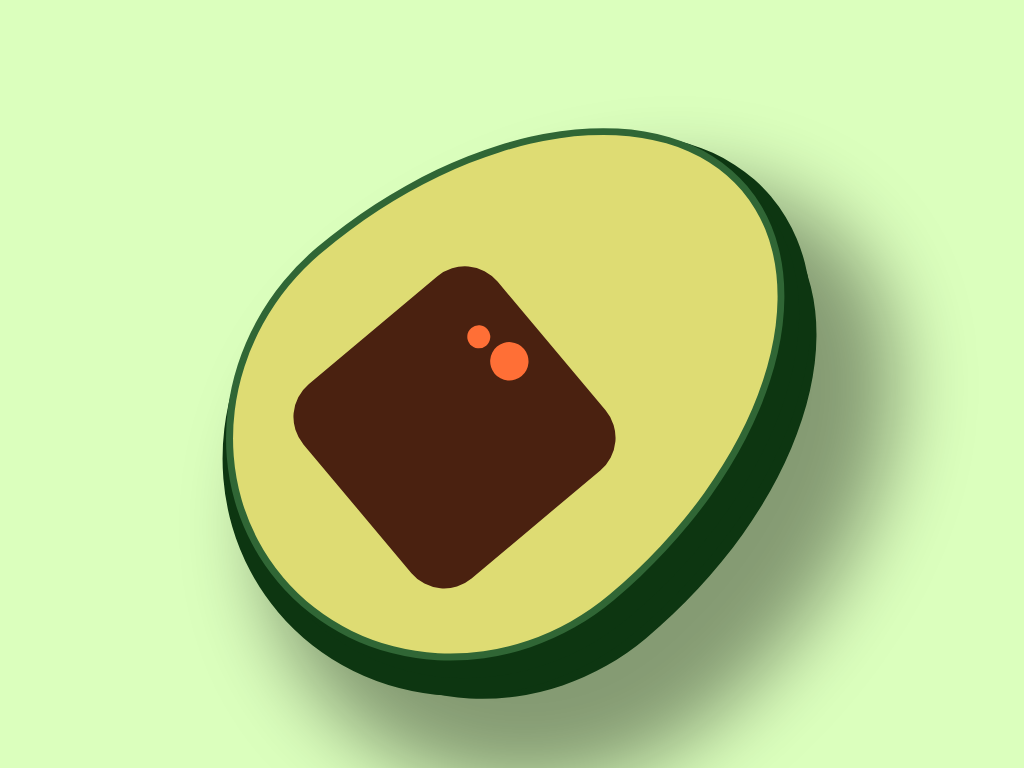

Give the HTML and CSS whose rendering is this image.

<!-- file: index.html -->
<!DOCTYPE html>
<html lang="en">
<head>
  <meta charset="UTF-8">
  <meta name="viewport" content="width=device-width, initial-scale=1.0">
  <meta http-equiv="X-UA-Compatible" content="ie=edge">
  <link rel="stylesheet" href="style.css">
  <title>Avocado</title>
</head>
<body>
  <div class="avocado"></div>
</body>
</html>


/* file: style.css */
*{
  paddin: 0;
  margin: 0;
  box-sizing: border-box;
}
body{
  display: flex;
  align-items: center;
  justify-content: center;
  background-color: #dbffbd;
  margin-top: 50vh;
}
div{
  position: absolute;
  height: 80vmin;
  width: 60vmin;
  border-radius: 50% 50% 50% 50% / 60% 60% 40% 40%;
  background-color: #dedc73;
  border: 1vmin solid #306635;
  box-shadow: 3vmin 0vmin rgba(13, 54, 17),
  3vmin 0.5vmin 0 2vmin rgba(13, 54, 17),
  6.5vmin 0vmin rgba(13, 54, 17),
  15vmin 0vmin 10vmin 5vmin rgba(5, 5, 5,0.4);
}
div::before{
  content: "";
  position: absolute;
  height: 3vmin;
  width: 3vmin;
  background-color: #ff6f36;
  border-radius: 50%;
  top: 37vmin;
  left: 20vmin;
  box-shadow: 5vmin -1vmin 0 1vmin #ff6f36,
  7vmin 10vmin 0 15vmin #4a2110;
}
.avocado{
  transform: rotate(50deg);
}
